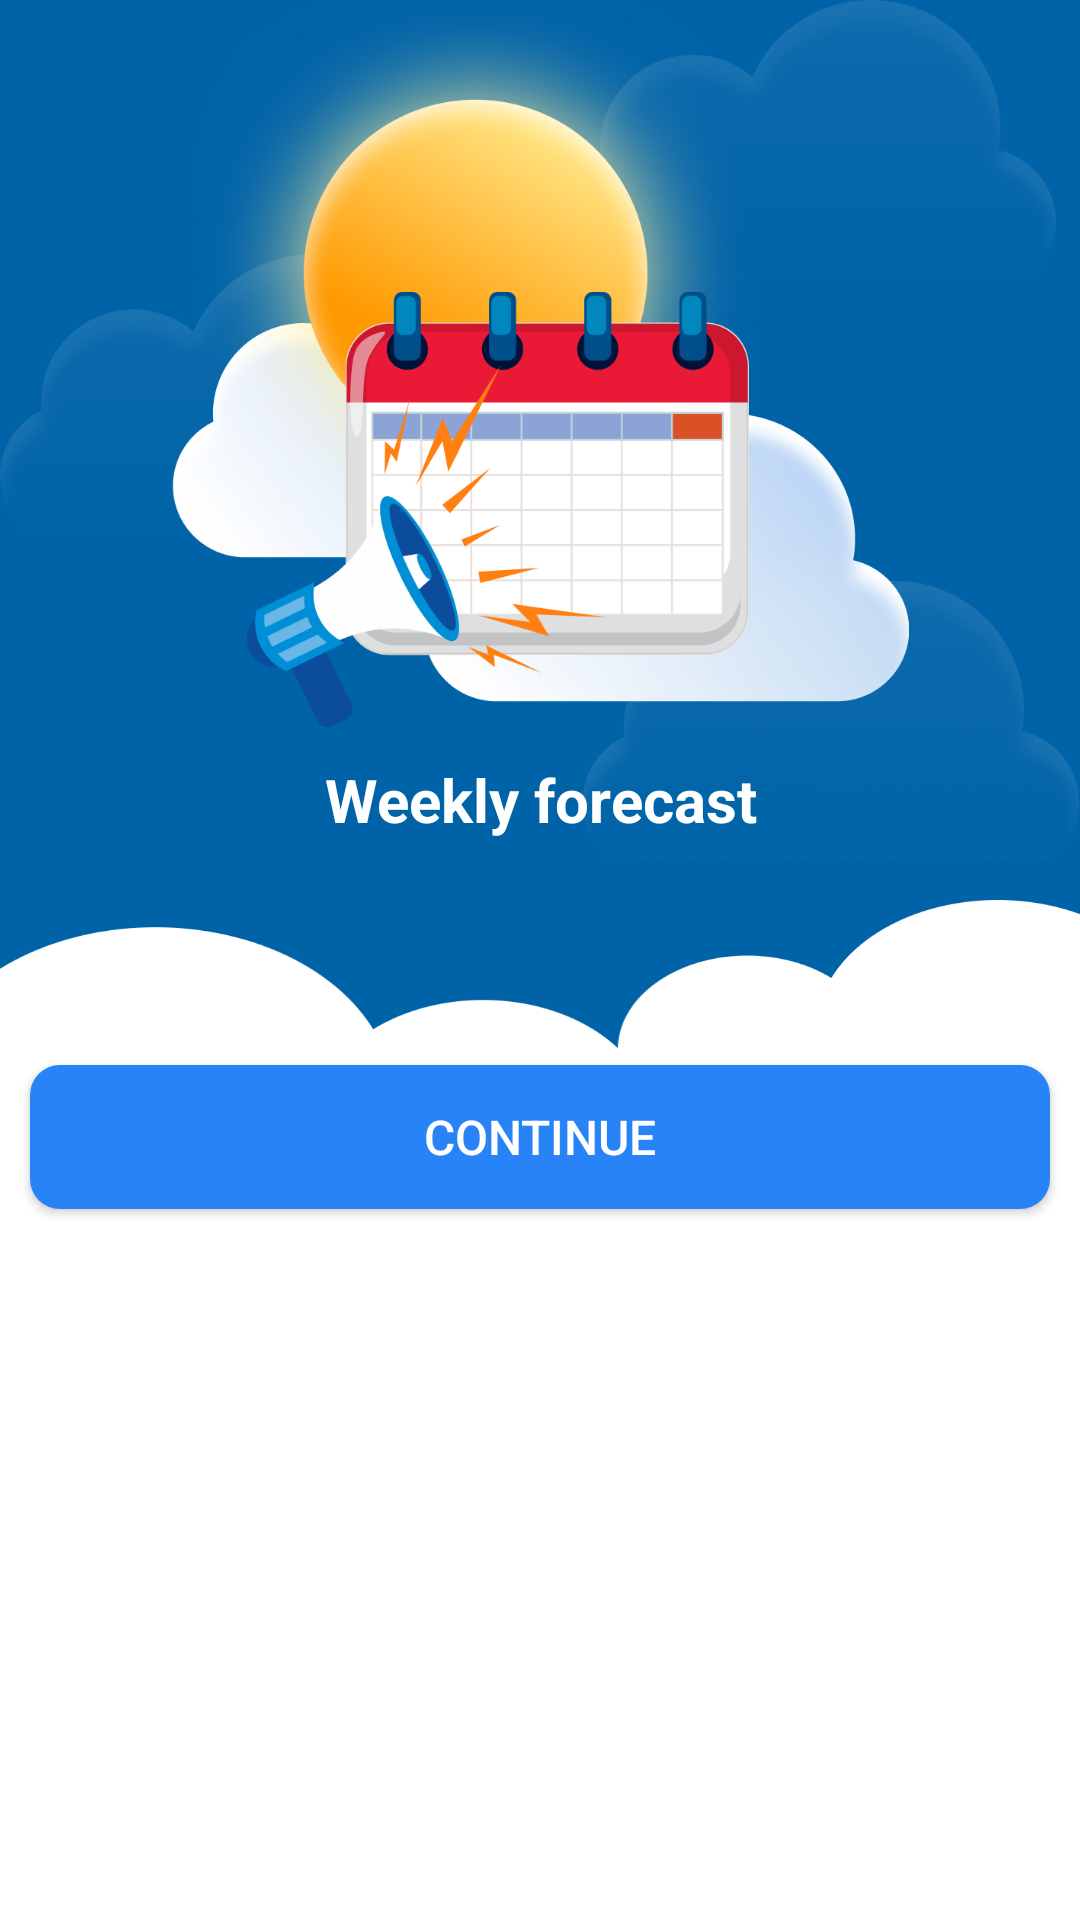

Layout XML and referenced resources for this Android screen:
<!-- AndroidManifest.xml: application theme Theme.Weather -->
<!-- res/layout/activity_turorial.xml -->
<?xml version="1.0" encoding="utf-8"?>
<androidx.constraintlayout.widget.ConstraintLayout xmlns:android="http://schemas.android.com/apk/res/android"
    xmlns:app="http://schemas.android.com/apk/res-auto"
    xmlns:tools="http://schemas.android.com/tools"
    android:id="@+id/main"
    android:layout_width="match_parent"
    android:layout_height="match_parent"
    android:background="@color/bg_blue_1"
    android:fitsSystemWindows="true"
    tools:context=".ActivityTutorial">

    <LinearLayout
        android:layout_width="match_parent"
        android:layout_height="match_parent"
        android:orientation="vertical"
        app:layout_constraintEnd_toEndOf="parent"
        app:layout_constraintTop_toTopOf="parent">

        <RelativeLayout
            android:layout_width="match_parent"
            android:layout_height="match_parent">

            <ImageView
                android:id="@+id/back_tut2"
                android:layout_width="match_parent"
                android:layout_height="match_parent"
                android:scaleType="centerCrop"
                android:src="@drawable/tut5"
                android:visibility="gone" />

            <LinearLayout
                android:layout_width="match_parent"
                android:layout_height="match_parent"
                android:orientation="vertical"
                android:visibility="visible">

                <RelativeLayout
                    android:id="@+id/contain_tut1"
                    android:layout_width="match_parent"
                    android:layout_height="@dimen/widget_size_300"
                    android:maxHeight="@dimen/widget_size_280"
                    android:visibility="gone">

                    <ImageView
                        android:layout_width="match_parent"
                        android:layout_height="wrap_content"
                        android:adjustViewBounds="true"
                        android:scaleType="fitCenter"
                        android:src="@drawable/tut3" />

                    <ImageView
                        android:layout_width="@dimen/widget_size_250"
                        android:layout_height="wrap_content"
                        android:layout_marginStart="@dimen/widget_size_90"
                        android:layout_marginTop="@dimen/widget_size_50"
                        android:adjustViewBounds="true"
                        android:gravity="center_vertical"
                        android:scaleType="fitCenter"
                        android:src="@drawable/tut1" />

                    <ImageView
                        android:layout_width="@dimen/widget_size_125"
                        android:layout_height="wrap_content"
                        android:layout_marginStart="@dimen/widget_size_55"
                        android:layout_marginTop="@dimen/widget_size_79"
                        android:adjustViewBounds="true"
                        android:scaleType="fitCenter"
                        android:src="@drawable/tut2" />

                    <TextView
                        android:layout_width="match_parent"
                        android:layout_height="wrap_content"
                        android:layout_alignParentBottom="true"
                        android:layout_marginBottom="@dimen/widget_size_20"
                        android:gravity="center_horizontal"
                        android:text="@string/string7"
                        android:textSize="@dimen/margin_20dp"
                        android:textStyle="bold" />
                </RelativeLayout>

                <RelativeLayout
                    android:id="@+id/contain_tut2"
                    android:layout_width="match_parent"
                    android:layout_height="@dimen/widget_size_300"
                    android:maxHeight="@dimen/widget_size_280"
                    android:visibility="gone">

                    <TextView
                        android:layout_width="match_parent"
                        android:layout_height="wrap_content"
                        android:layout_alignParentBottom="true"
                        android:layout_marginBottom="@dimen/widget_size_20"
                        android:gravity="center_horizontal"
                        android:text="@string/string8"
                        android:textSize="@dimen/margin_20dp"
                        android:textStyle="bold" />
                </RelativeLayout>

                <RelativeLayout
                    android:id="@+id/contain_tut3"
                    android:layout_width="match_parent"
                    android:layout_height="@dimen/widget_size_300"
                    android:maxHeight="@dimen/widget_size_280"
                    android:visibility="visible">

                    <ImageView
                        android:layout_width="match_parent"
                        android:layout_height="wrap_content"
                        android:adjustViewBounds="true"
                        android:scaleType="fitCenter"
                        android:src="@drawable/tut3" />

                    <ImageView
                        android:layout_width="match_parent"
                        android:layout_height="wrap_content"
                        android:adjustViewBounds="true"
                        android:scaleType="fitCenter"
                        android:src="@drawable/tut6" />

                    <TextView
                        android:layout_width="match_parent"
                        android:layout_height="wrap_content"
                        android:layout_alignParentBottom="true"
                        android:layout_marginBottom="@dimen/widget_size_20"
                        android:gravity="center_horizontal"
                        android:text="@string/string9"
                        android:textSize="@dimen/margin_20dp"
                        android:textStyle="bold" />
                </RelativeLayout>

                <FrameLayout
                    android:layout_width="match_parent"
                    android:layout_height="0dp"
                    android:layout_weight="1"
                    android:background="@drawable/tut4">

                    <LinearLayout
                        android:layout_width="match_parent"
                        android:layout_height="match_parent"
                        android:orientation="vertical">

                        <Button
                            android:id="@+id/btn_next"
                            android:layout_width="match_parent"
                            android:layout_height="wrap_content"
                            android:layout_marginStart="@dimen/widget_size_10"
                            android:layout_marginTop="@dimen/widget_size_55"
                            android:layout_marginEnd="@dimen/widget_size_10"
                            android:layout_marginBottom="@dimen/widget_size_20"
                            android:background="@drawable/background_btn_blue"
                            android:text="@string/string10"
                            android:textSize="@dimen/font_size_16"
                            app:backgroundTint="@null" />

                        <TextView
                            android:layout_width="0dp"
                            android:layout_height="0dp"
                            android:layout_weight="1" />

                        <FrameLayout
                            android:id="@+id/ad_container"
                            android:layout_width="match_parent"
                            android:layout_height="wrap_content"
                            android:layout_gravity="bottom" />
                    </LinearLayout>
                </FrameLayout>
            </LinearLayout>
        </RelativeLayout>
    </LinearLayout>
</androidx.constraintlayout.widget.ConstraintLayout>
<!-- resources referenced by this layout -->
<resources>
  <color name="bg_blue_1">#0063a8</color>
  <dimen name="font_size_16">48sp</dimen>
  <dimen name="margin_20dp">20dp</dimen>
  <dimen name="widget_size_10">30dp</dimen>
  <dimen name="widget_size_125">375dp</dimen>
  <dimen name="widget_size_20">60dp</dimen>
  <dimen name="widget_size_250">750dp</dimen>
  <dimen name="widget_size_280">840dp</dimen>
  <dimen name="widget_size_300">900dp</dimen>
  <dimen name="widget_size_50">150dp</dimen>
  <dimen name="widget_size_55">165dp</dimen>
  <dimen name="widget_size_79">237dp</dimen>
  <dimen name="widget_size_90">270dp</dimen>
  <!-- drawable background_btn_blue (drawable) -->
  <?xml version="1.0" encoding="utf-8"?>
  <shape xmlns:android="http://schemas.android.com/apk/res/android">
      <corners android:radius="10dp" />
      <solid android:color="#2883f6" />
  </shape>
  <!-- drawable tut1: png bitmap (drawable, 521509 bytes) -->
  <!-- drawable tut2: png bitmap (drawable, 14085 bytes) -->
  <!-- drawable tut3: png bitmap (drawable, 64469 bytes) -->
  <!-- drawable tut4: png bitmap (drawable, 15033 bytes) -->
  <!-- drawable tut5: png bitmap (drawable, 1003423 bytes) -->
  <!-- drawable tut6: png bitmap (drawable, 424855 bytes) -->
  <string name="string10">Continue</string>
  <string name="string7">Real time weather tracking</string>
  <string name="string8">Global weather map</string>
  <string name="string9">Weekly forecast</string>
  <style name="Theme.Weather" parent="Base.Theme.Weather" />
  <style name="Base.Theme.Weather" parent="Theme.Material3.DayNight.NoActionBar">
          
          
          <item name="android:textColor">@android:color/white</item>
          <item name="android:fitsSystemWindows">false</item>
      </style>
</resources>
